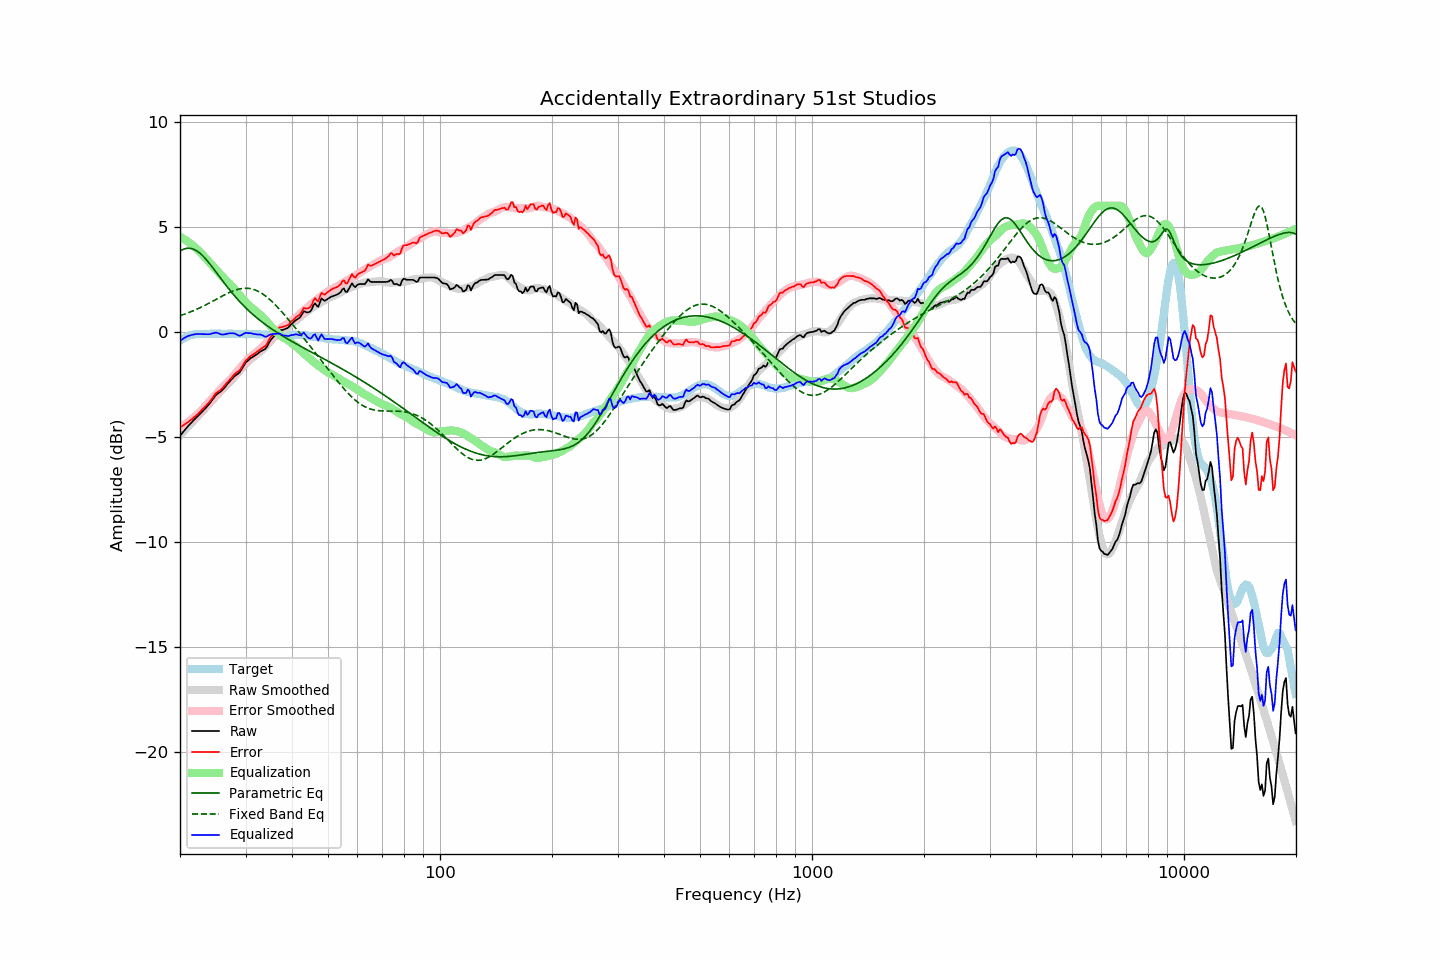

Values plotted in this chart, from the file beside it:
frequency, raw, error, smoothed, error_smoothed, equalization, parametric_eq, fixed_band_eq, equalized_raw, equalized_smoothed, target
20.00, -4.94, -4.53, -4.91, -4.53, 4.53, 3.85, 0.77, -0.41, -0.38, -0.41
20.20, -4.85, -4.49, -4.83, -4.49, 4.49, 3.89, 0.80, -0.36, -0.34, -0.36
20.40, -4.76, -4.45, -4.75, -4.44, 4.44, 3.93, 0.82, -0.32, -0.31, -0.31
20.61, -4.66, -4.38, -4.67, -4.39, 4.39, 3.96, 0.85, -0.27, -0.27, -0.28
20.81, -4.57, -4.34, -4.59, -4.34, 4.34, 3.97, 0.88, -0.23, -0.24, -0.23
21.02, -4.48, -4.29, -4.51, -4.29, 4.29, 3.98, 0.91, -0.19, -0.22, -0.19
21.23, -4.40, -4.23, -4.43, -4.23, 4.23, 3.98, 0.94, -0.17, -0.19, -0.17
21.44, -4.32, -4.17, -4.34, -4.17, 4.17, 3.97, 0.97, -0.15, -0.17, -0.15
21.66, -4.24, -4.11, -4.26, -4.11, 4.11, 3.95, 1.00, -0.13, -0.15, -0.13
21.87, -4.16, -4.04, -4.18, -4.05, 4.05, 3.92, 1.03, -0.11, -0.13, -0.12
22.09, -4.08, -3.98, -4.10, -3.98, 3.98, 3.88, 1.07, -0.10, -0.11, -0.10
22.31, -4.01, -3.92, -4.01, -3.91, 3.91, 3.83, 1.10, -0.10, -0.10, -0.09
22.54, -3.93, -3.84, -3.93, -3.84, 3.84, 3.77, 1.14, -0.09, -0.10, -0.09
22.76, -3.86, -3.77, -3.85, -3.76, 3.76, 3.70, 1.17, -0.10, -0.09, -0.09
22.99, -3.78, -3.68, -3.77, -3.68, 3.68, 3.63, 1.21, -0.10, -0.09, -0.10
23.22, -3.70, -3.60, -3.68, -3.59, 3.59, 3.55, 1.25, -0.11, -0.09, -0.10
23.45, -3.62, -3.52, -3.60, -3.51, 3.51, 3.47, 1.29, -0.11, -0.09, -0.10
23.69, -3.53, -3.44, -3.51, -3.42, 3.42, 3.38, 1.33, -0.11, -0.09, -0.09
23.92, -3.45, -3.36, -3.43, -3.34, 3.34, 3.29, 1.37, -0.11, -0.09, -0.09
24.16, -3.35, -3.27, -3.34, -3.26, 3.26, 3.19, 1.41, -0.10, -0.09, -0.08
24.40, -3.24, -3.16, -3.26, -3.17, 3.17, 3.09, 1.45, -0.07, -0.09, -0.08
24.65, -3.14, -3.06, -3.17, -3.09, 3.09, 2.99, 1.49, -0.06, -0.09, -0.09
24.89, -3.03, -2.94, -3.09, -3.00, 3.00, 2.89, 1.53, -0.03, -0.09, -0.09
25.14, -2.96, -2.87, -3.00, -2.92, 2.92, 2.79, 1.57, -0.04, -0.08, -0.09
25.39, -2.90, -2.82, -2.92, -2.84, 2.84, 2.69, 1.61, -0.06, -0.08, -0.08
25.65, -2.85, -2.77, -2.83, -2.75, 2.75, 2.58, 1.66, -0.10, -0.08, -0.08
25.91, -2.79, -2.70, -2.75, -2.67, 2.67, 2.48, 1.70, -0.13, -0.08, -0.09
26.16, -2.71, -2.62, -2.67, -2.59, 2.59, 2.38, 1.74, -0.12, -0.08, -0.09
26.43, -2.62, -2.53, -2.59, -2.51, 2.51, 2.28, 1.78, -0.11, -0.08, -0.09
26.69, -2.52, -2.43, -2.52, -2.43, 2.43, 2.18, 1.81, -0.09, -0.09, -0.09
26.96, -2.43, -2.35, -2.45, -2.36, 2.36, 2.08, 1.85, -0.07, -0.09, -0.08
27.23, -2.34, -2.26, -2.37, -2.28, 2.28, 1.99, 1.89, -0.06, -0.09, -0.08
27.50, -2.26, -2.18, -2.29, -2.20, 2.20, 1.89, 1.92, -0.06, -0.09, -0.08
27.77, -2.18, -2.09, -2.21, -2.12, 2.12, 1.80, 1.95, -0.06, -0.09, -0.09
28.05, -2.10, -2.01, -2.12, -2.03, 2.03, 1.71, 1.98, -0.07, -0.09, -0.09
28.33, -2.04, -1.94, -2.03, -1.93, 1.93, 1.62, 2.00, -0.11, -0.09, -0.10
28.62, -1.99, -1.89, -1.94, -1.84, 1.84, 1.54, 2.03, -0.15, -0.09, -0.11
28.90, -1.93, -1.84, -1.85, -1.75, 1.75, 1.45, 2.05, -0.18, -0.09, -0.10
29.19, -1.82, -1.71, -1.76, -1.66, 1.66, 1.37, 2.06, -0.16, -0.10, -0.11
29.48, -1.69, -1.60, -1.67, -1.58, 1.58, 1.29, 2.07, -0.11, -0.10, -0.09
29.78, -1.56, -1.46, -1.59, -1.49, 1.49, 1.21, 2.08, -0.07, -0.10, -0.10
30.08, -1.44, -1.35, -1.51, -1.41, 1.41, 1.14, 2.08, -0.03, -0.10, -0.09
30.38, -1.38, -1.28, -1.43, -1.33, 1.33, 1.06, 2.08, -0.05, -0.10, -0.10
30.68, -1.31, -1.21, -1.36, -1.25, 1.25, 0.99, 2.07, -0.06, -0.10, -0.10
30.99, -1.24, -1.14, -1.29, -1.19, 1.19, 0.92, 2.06, -0.06, -0.10, -0.10
31.30, -1.20, -1.10, -1.23, -1.12, 1.12, 0.85, 2.04, -0.08, -0.10, -0.10
31.61, -1.15, -1.05, -1.16, -1.06, 1.06, 0.79, 2.02, -0.09, -0.11, -0.11
31.93, -1.10, -1.00, -1.10, -1.00, 1.00, 0.72, 1.99, -0.11, -0.11, -0.11
32.24, -1.05, -0.93, -1.04, -0.93, 0.93, 0.66, 1.96, -0.12, -0.11, -0.12
32.57, -0.99, -0.88, -0.99, -0.87, 0.87, 0.60, 1.92, -0.12, -0.12, -0.11
32.89, -0.93, -0.82, -0.93, -0.81, 0.81, 0.53, 1.88, -0.12, -0.12, -0.11
33.22, -0.89, -0.77, -0.86, -0.74, 0.74, 0.48, 1.83, -0.15, -0.12, -0.12
33.55, -0.85, -0.73, -0.79, -0.67, 0.67, 0.42, 1.78, -0.19, -0.13, -0.12
33.89, -0.81, -0.68, -0.71, -0.58, 0.58, 0.36, 1.72, -0.23, -0.13, -0.14
34.23, -0.71, -0.58, -0.63, -0.49, 0.49, 0.31, 1.66, -0.22, -0.13, -0.13
34.57, -0.57, -0.43, -0.54, -0.40, 0.40, 0.25, 1.60, -0.17, -0.14, -0.14
34.92, -0.43, -0.29, -0.45, -0.31, 0.31, 0.20, 1.53, -0.12, -0.14, -0.14
35.27, -0.33, -0.19, -0.37, -0.23, 0.23, 0.14, 1.46, -0.11, -0.14, -0.14
35.62, -0.24, -0.10, -0.29, -0.15, 0.15, 0.09, 1.39, -0.10, -0.14, -0.15
35.97, -0.16, -0.01, -0.21, -0.07, 0.07, 0.04, 1.31, -0.09, -0.14, -0.15
... 635 more rows
